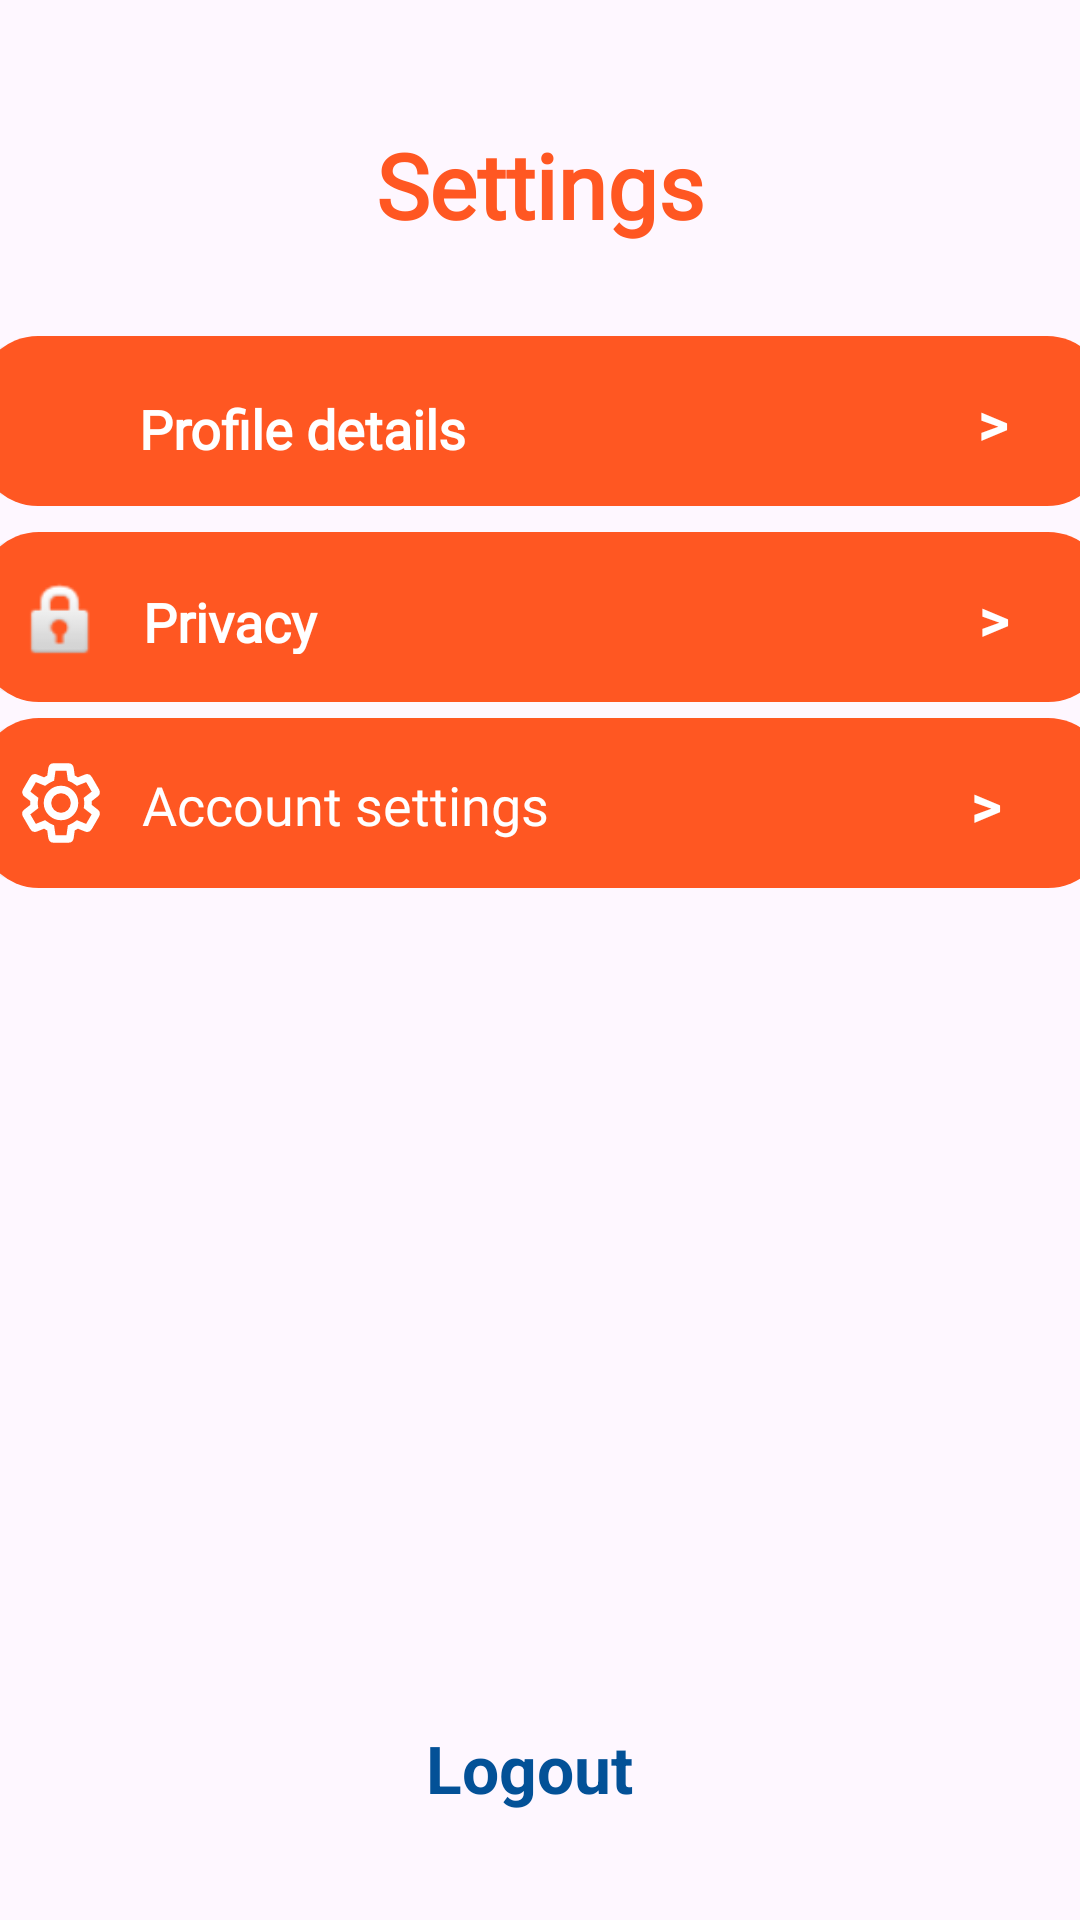

Layout XML and referenced resources for this Android screen:
<!-- AndroidManifest.xml: application theme Theme.KamKendra -->
<!-- res/layout/activity_settings.xml -->
<?xml version="1.0" encoding="utf-8"?>
<androidx.constraintlayout.widget.ConstraintLayout xmlns:android="http://schemas.android.com/apk/res/android"
    xmlns:app="http://schemas.android.com/apk/res-auto"
    xmlns:tools="http://schemas.android.com/tools"
    android:id="@+id/main"
    android:layout_width="match_parent"
    android:layout_height="match_parent"
    tools:context=".workerPanel.Settings">


    <View
        android:id="@+id/view4"
        android:layout_width="376.3dp"
        android:layout_height="56.8dp"
        android:background="@drawable/settings_view"

        app:layout_constraintBottom_toBottomOf="parent"
        app:layout_constraintEnd_toEndOf="parent"
        app:layout_constraintHorizontal_bias="0.457"
        app:layout_constraintStart_toStartOf="parent"
        app:layout_constraintTop_toTopOf="parent"
        app:layout_constraintVertical_bias="0.304" />

    <View
        android:id="@+id/view5"
        android:layout_width="376.3dp"
        android:layout_height="56.8dp"
        android:background="@drawable/settings_view"

        app:layout_constraintBottom_toBottomOf="parent"
        app:layout_constraintEnd_toEndOf="parent"
        app:layout_constraintHorizontal_bias="0.457"
        app:layout_constraintStart_toStartOf="parent"
        app:layout_constraintTop_toTopOf="parent"
        app:layout_constraintVertical_bias="0.41" />

    <View
        android:id="@+id/view6"
        android:layout_width="376.3dp"
        android:layout_height="56.8dp"
        android:background="@drawable/settings_view"
        app:layout_constraintBottom_toBottomOf="parent"
        app:layout_constraintEnd_toEndOf="parent"
        app:layout_constraintHorizontal_bias="0.485"
        app:layout_constraintStart_toStartOf="parent"
        app:layout_constraintTop_toTopOf="parent"
        app:layout_constraintVertical_bias="0.192" />

    <TextView
        android:id="@+id/textView18"
        android:layout_width="150dp"
        android:layout_height="23dp"
        android:fontFamily="@font/lato_bold"
        android:gravity="left"
        android:text="Profile details"
        android:textColor="@color/white"
        android:textSize="18dp"
        android:textStyle="bold"
        app:layout_constraintBottom_toBottomOf="@+id/view6"
        app:layout_constraintEnd_toEndOf="@+id/view6"
        app:layout_constraintHorizontal_bias="0.238"
        app:layout_constraintStart_toStartOf="@+id/view6"
        app:layout_constraintTop_toTopOf="@+id/view6"
        app:layout_constraintVertical_bias="0.558" />

    <TextView
        android:id="@+id/textView20"
        android:layout_width="wrap_content"
        android:layout_height="wrap_content"
        android:fontFamily="@font/lato_bold"
        android:text="Account settings"
        android:textColor="#FFFFFF"
        android:textSize="18sp"
        app:layout_constraintBottom_toBottomOf="@+id/view5"
        app:layout_constraintEnd_toEndOf="@+id/view5"
        app:layout_constraintHorizontal_bias="0.227"
        app:layout_constraintStart_toStartOf="@+id/view5"
        app:layout_constraintTop_toTopOf="@+id/view5"
        app:layout_constraintVertical_bias="0.514" />

    <TextView
        android:id="@+id/textView19"
        android:layout_width="150dp"
        android:layout_height="23dp"
        android:fontFamily="@font/lato_bold"
        android:gravity="left"
        android:text="Privacy"
        android:textColor="@color/white"
        android:textSize="18dp"
        android:textStyle="bold"
        app:layout_constraintBottom_toBottomOf="@+id/view4"
        app:layout_constraintEnd_toEndOf="@+id/view4"
        app:layout_constraintHorizontal_bias="0.243"
        app:layout_constraintStart_toStartOf="@+id/view4"
        app:layout_constraintTop_toTopOf="@+id/view4"
        app:layout_constraintVertical_bias="0.529" />

    <ImageView
        android:id="@+id/imageView6"
        android:layout_width="30dp"
        android:layout_height="30dp"
        app:layout_constraintBottom_toBottomOf="@+id/textView19"
        app:layout_constraintEnd_toStartOf="@+id/textView19"
        app:layout_constraintHorizontal_bias="0.52"
        app:layout_constraintStart_toStartOf="@+id/view4"
        app:layout_constraintTop_toTopOf="@+id/textView19"
        app:layout_constraintVertical_bias="0.428"
        app:srcCompat="@android:drawable/ic_lock_idle_lock" />

    <ImageView
        android:id="@+id/imageView3"
        android:layout_width="30dp"
        android:layout_height="30dp"
        app:layout_constraintBottom_toBottomOf="@+id/textView20"
        app:layout_constraintEnd_toStartOf="@+id/textView20"
        app:layout_constraintHorizontal_bias="0.52"
        app:layout_constraintStart_toStartOf="@+id/view5"
        app:layout_constraintTop_toTopOf="@+id/textView20"
        app:layout_constraintVertical_bias="0.625"
        app:srcCompat="@drawable/baseline_settings_24" />

    <TextView
        android:id="@+id/textView17"
        android:layout_width="123.3dp"
        android:layout_height="43dp"
        android:layout_marginTop="40dp"
        android:fontFamily="@font/league_spartan_bold"
        android:gravity="center"
        android:text="Settings"
        android:textColor="#FF5722"
        android:textSize="30dp"
        android:textStyle="bold"
        app:layout_constraintEnd_toEndOf="parent"
        app:layout_constraintStart_toStartOf="parent"
        app:layout_constraintTop_toTopOf="parent" />

    <ImageView
        android:id="@+id/imageView4"
        android:layout_width="30dp"
        android:layout_height="30dp"
        app:layout_constraintBottom_toBottomOf="@+id/textView18"
        app:layout_constraintEnd_toStartOf="@+id/textView18"
        app:layout_constraintStart_toStartOf="@+id/view6"
        app:layout_constraintTop_toTopOf="@+id/textView18"
        app:srcCompat="@drawable/baseline_account_circle_24" />

    <TextView
        android:id="@+id/logout"
        android:layout_width="152dp"
        android:layout_height="40dp"
        android:text="Logout"
        android:gravity="center"
        android:textSize="22sp"
        android:textStyle="bold"
        android:textColor="#035197"
        app:layout_constraintBottom_toBottomOf="parent"
        app:layout_constraintEnd_toEndOf="parent"
        app:layout_constraintHorizontal_bias="0.482"
        app:layout_constraintStart_toStartOf="parent"
        app:layout_constraintTop_toTopOf="parent"
        app:layout_constraintVertical_bias="0.949" />

    <ImageView
        android:id="@+id/imageView7"
        android:layout_width="31dp"
        android:layout_height="35dp"
        app:layout_constraintBottom_toBottomOf="@+id/logout"
        app:layout_constraintEnd_toEndOf="@+id/logout"
        app:layout_constraintHorizontal_bias="0.066"
        app:layout_constraintStart_toStartOf="@+id/logout"
        app:layout_constraintTop_toTopOf="@+id/logout"
        app:layout_constraintVertical_bias="1.0"
        app:srcCompat="@drawable/logout_24" />

    <TextView
        android:id="@+id/profileDetails"
        android:layout_width="wrap_content"
        android:layout_height="wrap_content"
        android:text=">"
        android:textColor="@color/white"
        android:textSize="20sp"
        android:textStyle="bold"
        app:layout_constraintBottom_toBottomOf="@+id/view6"
        app:layout_constraintEnd_toEndOf="@+id/view6"
        app:layout_constraintHorizontal_bias="0.8"
        app:layout_constraintStart_toEndOf="@+id/textView18"
        app:layout_constraintTop_toTopOf="@+id/view6" />

    <TextView
        android:id="@+id/privacy"
        android:layout_width="wrap_content"
        android:layout_height="wrap_content"
        android:text=">"
        android:textColor="@color/white"
        android:textSize="20sp"
        android:textStyle="bold"
        app:layout_constraintBottom_toBottomOf="@+id/view4"
        app:layout_constraintEnd_toEndOf="@+id/view4"
        app:layout_constraintHorizontal_bias="0.8"
        app:layout_constraintStart_toEndOf="@+id/textView19"
        app:layout_constraintTop_toTopOf="@+id/view4" />

    <TextView
        android:id="@+id/accountSettings"
        android:layout_width="wrap_content"
        android:layout_height="wrap_content"
        android:text=">"
        android:textColor="@color/white"
        android:textSize="20sp"
        android:textStyle="bold"
        app:layout_constraintBottom_toBottomOf="@+id/view5"
        app:layout_constraintEnd_toEndOf="@+id/view5"
        app:layout_constraintHorizontal_bias="0.8"
        app:layout_constraintStart_toEndOf="@+id/textView20"
        app:layout_constraintTop_toTopOf="@+id/view5" />


</androidx.constraintlayout.widget.ConstraintLayout>
<!-- resources referenced by this layout -->
<resources>
  <color name="white">#FFFFFF</color>
  <!-- drawable baseline_settings_24 (drawable) -->
  <vector xmlns:android="http://schemas.android.com/apk/res/android"
      android:autoMirrored="true"
      android:height="24dp"
      android:tint="#FFFFFF"
      android:viewportHeight="24"
      android:viewportWidth="24"
      android:width="24dp">
  
      <path
          android:strokeColor="#540000"
          android:strokeWidth="2"
          android:pathData="M19.14,12.94c0.04,-0.3 0.06,-0.61 0.06,-0.94c0,-0.32 -0.02,-0.64 -0.07,-0.94l2.03,-1.58c0.18,-0.14 0.23,-0.41 0.12,-0.61l-1.92,-3.32c-0.12,-0.22 -0.37,-0.29 -0.59,-0.22l-2.39,0.96c-0.5,-0.38 -1.03,-0.7 -1.62,-0.94L14.4,2.81c-0.04,-0.24 -0.24,-0.41 -0.48,-0.41h-3.84c-0.24,0 -0.43,0.17 -0.47,0.41L9.25,5.35C8.66,5.59 8.12,5.92 7.63,6.29L5.24,5.33c-0.22,-0.08 -0.47,0 -0.59,0.22L2.74,8.87C2.62,9.08 2.66,9.34 2.86,9.48l2.03,1.58C4.84,11.36 4.8,11.69 4.8,12s0.02,0.64 0.07,0.94l-2.03,1.58c-0.18,0.14 -0.23,0.41 -0.12,0.61l1.92,3.32c0.12,0.22 0.37,0.29 0.59,0.22l2.39,-0.96c0.5,0.38 1.03,0.7 1.62,0.94l0.36,2.54c0.05,0.24 0.24,0.41 0.48,0.41h3.84c0.24,0 0.44,-0.17 0.47,-0.41l0.36,-2.54c0.59,-0.24 1.13,-0.56 1.62,-0.94l2.39,0.96c0.22,0.08 0.47,0 0.59,-0.22l1.92,-3.32c0.12,-0.22 0.07,-0.47 -0.12,-0.61L19.14,12.94zM12,15.6c-1.98,0 -3.6,-1.62 -3.6,-3.6s1.62,-3.6 3.6,-3.6s3.6,1.62 3.6,3.6S13.98,15.6 12,15.6z"/>
  
  </vector>
  <!-- drawable settings_view (drawable) -->
  <layer-list xmlns:android="http://schemas.android.com/apk/res/android">
      
      <item android:left="3dp" android:right="3dp" android:top="3dp" android:bottom="3dp">
          <shape android:shape="rectangle">
              <solid android:color="#43CECCCC" /> 
              <corners android:radius="8dp" />  
          </shape>
      </item>
  
      
      <item>
          <shape android:shape="rectangle">
              <solid android:color="#FF5722" /> 
              <corners android:radius="20dp" />  
          </shape>
      </item>
  </layer-list>
  <style name="Theme.KamKendra" parent="Base.Theme.KamKendra" />
  <style name="Base.Theme.KamKendra" parent="Theme.Material3.DayNight.NoActionBar">
          
          
      </style>
</resources>
